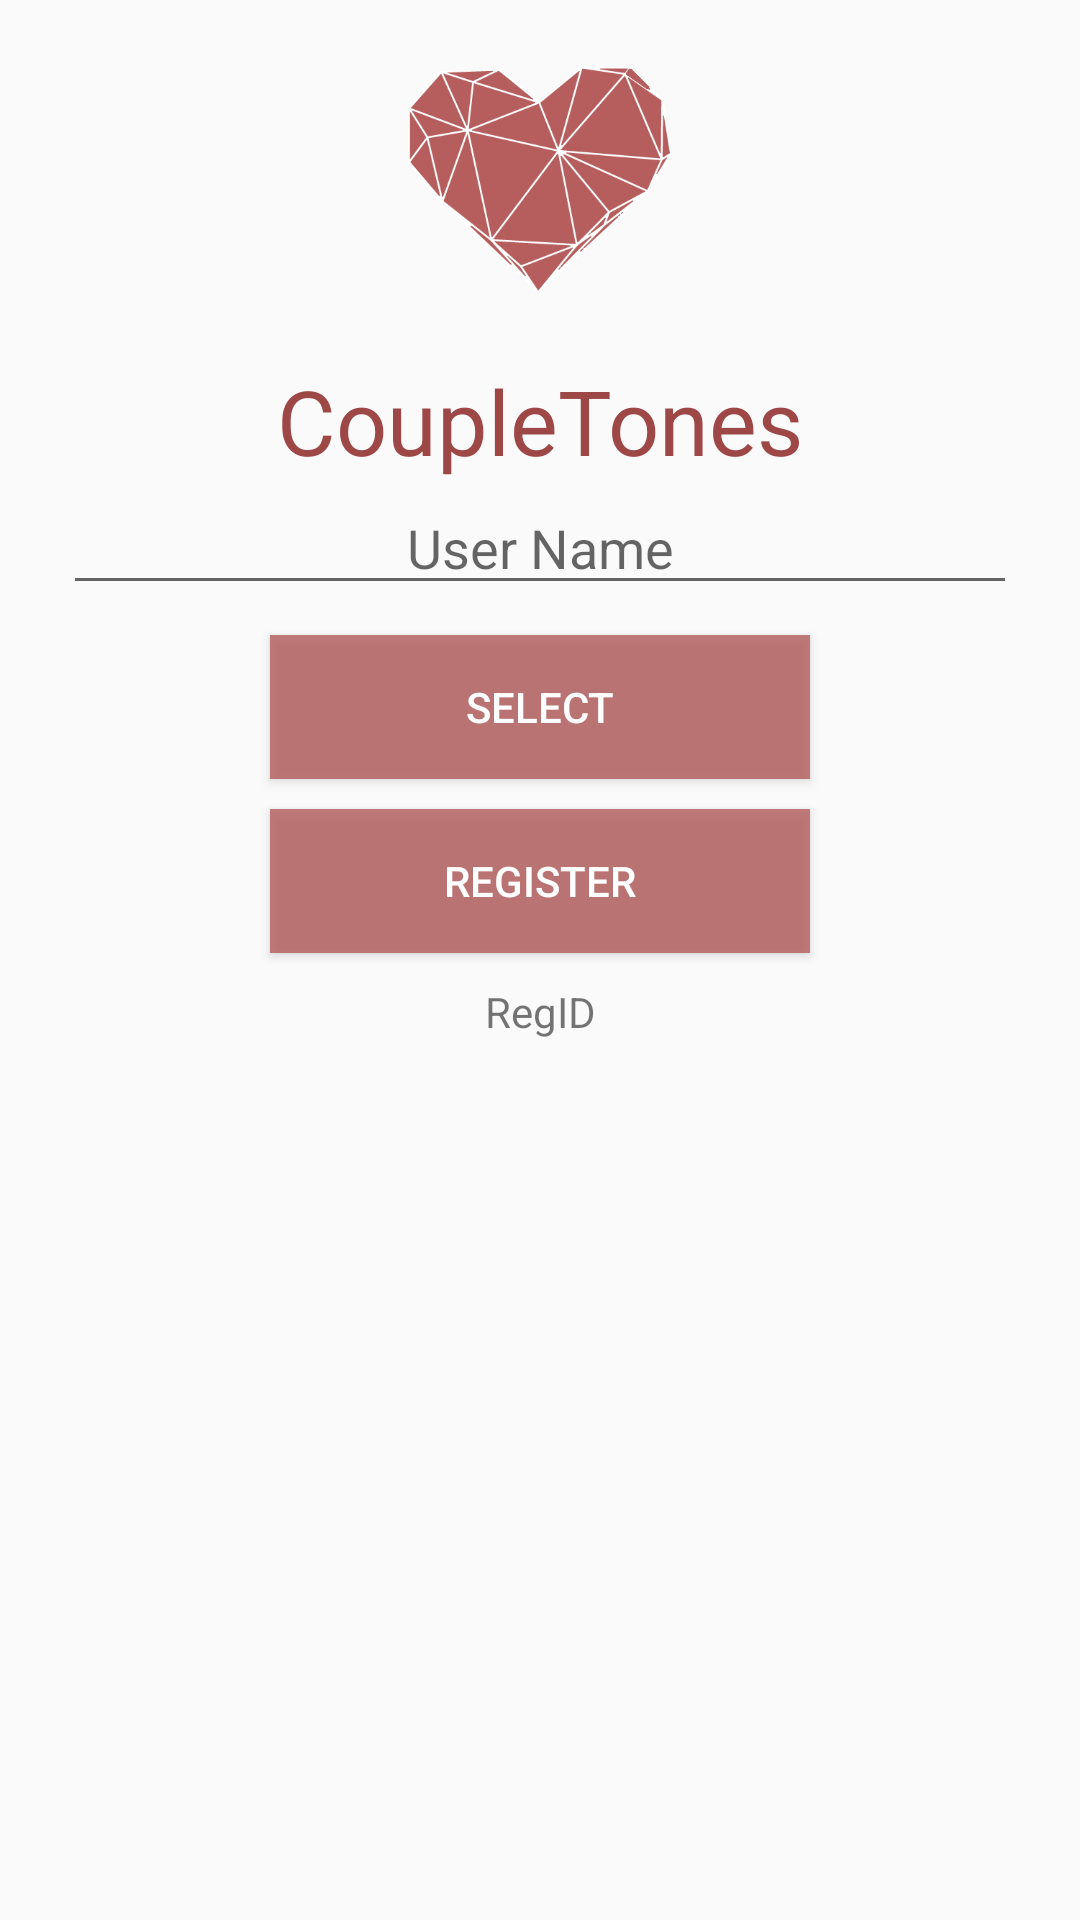

Layout XML and referenced resources for this Android screen:
<!-- AndroidManifest.xml: application theme DemoAppTheme -->
<!-- res/layout/container_content_gcm_demo.xml -->
<?xml version="1.0" encoding="utf-8"?>
<LinearLayout xmlns:android="http://schemas.android.com/apk/res/android"
    android:layout_width="match_parent"
    android:layout_height="match_parent"
    android:orientation="vertical" >

    <ImageView
        android:layout_width="120dp"
        android:layout_height="120dp"
        android:src="@drawable/coupletones_icon"
        android:paddingBottom="@dimen/activity_vertical_margin"
        android:paddingLeft="@dimen/activity_horizontal_margin"
        android:paddingRight="@dimen/activity_horizontal_margin"
        android:paddingTop="@dimen/activity_vertical_margin"
        android:layout_gravity="center_horizontal"
        android:layout_above="@+id/title"
        android:layout_centerHorizontal="true" />

    <TextView
        android:layout_width="wrap_content"
        android:layout_height="wrap_content"
        android:textAlignment="center"
        android:layout_gravity="center_horizontal"
        android:textSize="30sp"
        android:id="@+id/title"
        android:text="CoupleTones"
        android:textColor="#9d4747" />

    <EditText
        android:id="@+id/txt_user_account"
        android:layout_width="318dp"
        android:layout_height="wrap_content"
        android:hint="@string/user_name"
        android:gravity="center_horizontal"
        android:layout_gravity="center_horizontal"
        android:textColor="#9d4747" />

    <Button
        android:id="@+id/btn_select_account"
        android:layout_width="180dp"
        android:layout_height="wrap_content"
        android:text="@string/select"
        android:background="#ccb65d5d"
        android:textColor="#ffffff"
        android:layout_marginTop="10dp"
        android:shadowColor="#ffffff"
        android:layout_gravity="center_horizontal" />

    <Button
        android:id="@+id/btn_register"
        android:layout_width="180dp"
        android:layout_height="wrap_content"
        android:layout_gravity="center"
        android:background="#ccb65d5d"
        android:textColor="#ffffff"
        android:layout_marginTop="10dp"
        android:shadowColor="#ffffff"
        android:text="@string/btn_register" />

    <TextView
        android:id="@+id/txt_reg_id"
        android:layout_width="match_parent"
        android:layout_height="wrap_content"
        android:layout_marginTop="10dp"
        android:gravity="center"
        android:ellipsize="middle"
        android:maxLines="1"
        android:text="RegID" />

    

</LinearLayout>
<!-- resources referenced by this layout -->
<resources>
  <dimen name="activity_horizontal_margin">16dp</dimen>
  <dimen name="activity_vertical_margin">16dp</dimen>
  <!-- drawable coupletones_icon: png bitmap (drawable, 25028 bytes) -->
  <string name="btn_message">Send this message</string>
  <string name="btn_register">Register</string>
  <string name="select">Select</string>
  <string name="txt_message_hint">Your message</string>
  <string name="user_name">User Name</string>
  <style name="DemoAppTheme" parent="AppBaseTheme">
          <item name="colorPrimary">@color/colorPrimaryDark</item>
          <item name="colorPrimaryDark">@color/colorPrimaryDark</item>
          <item name="colorAccent">@color/colorAccent</item>
      </style>
  <style name="AppBaseTheme" parent="@style/Theme.AppCompat.Light.DarkActionBar" />
  <color name="colorPrimaryDark">#9d4747</color>
  <color name="colorAccent">#9d4747</color>
</resources>
